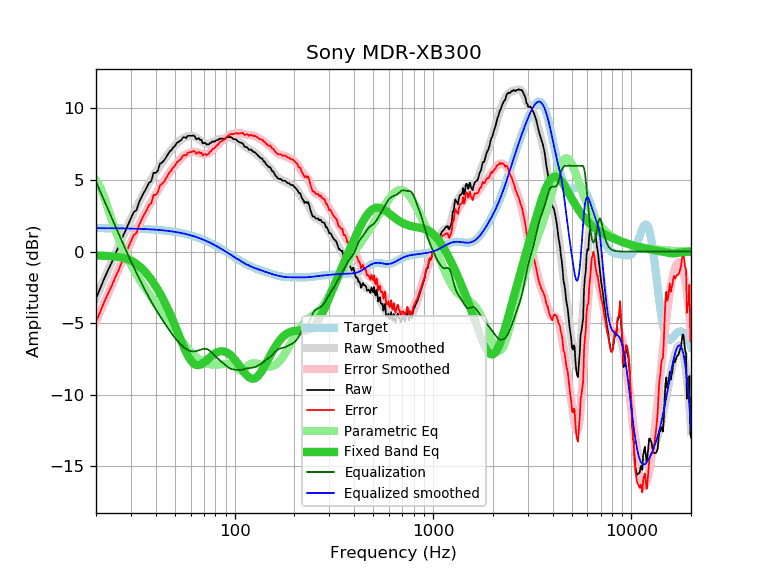

The table this chart was drawn from, first rows:
frequency, raw, error, smoothed, error_smoothed, equalization, parametric_eq, equalized_raw, equalized_smoothed, target
20, -3.26, -4.90, -3.24, -4.88, 4.88, -0.27, 1.61, 1.64, 1.64
21, -2.57, -4.21, -2.57, -4.21, 4.21, -0.28, 1.64, 1.64, 1.64
22, -1.88, -3.52, -1.94, -3.57, 3.57, -0.30, 1.69, 1.64, 1.64
23, -1.29, -2.93, -1.32, -2.96, 2.96, -0.31, 1.66, 1.63, 1.63
24, -0.76, -2.39, -0.73, -2.36, 2.36, -0.33, 1.60, 1.63, 1.63
25, -0.16, -1.79, -0.17, -1.80, 1.80, -0.35, 1.63, 1.63, 1.63
26, 0.33, -1.30, 0.37, -1.25, 1.25, -0.38, 1.58, 1.62, 1.62
27, 0.90, -0.73, 0.89, -0.73, 0.73, -0.42, 1.63, 1.62, 1.62
28, 1.40, -0.22, 1.38, -0.24, 0.24, -0.47, 1.64, 1.62, 1.62
29, 1.88, 0.26, 1.84, 0.23, -0.23, -0.54, 1.65, 1.61, 1.61
30, 2.33, 0.72, 2.28, 0.67, -0.67, -0.62, 1.66, 1.61, 1.61
31, 2.76, 1.15, 2.69, 1.09, -1.09, -0.73, 1.67, 1.60, 1.60
32, 2.91, 1.31, 3.08, 1.49, -1.49, -0.86, 1.42, 1.60, 1.60
33, 3.46, 1.87, 3.46, 1.87, -1.87, -1.01, 1.59, 1.59, 1.59
34, 3.84, 2.25, 3.81, 2.23, -2.23, -1.17, 1.61, 1.58, 1.58
35, 4.17, 2.59, 4.15, 2.57, -2.57, -1.35, 1.59, 1.58, 1.58
36, 4.47, 2.90, 4.46, 2.90, -2.90, -1.54, 1.57, 1.57, 1.57
37, 4.81, 3.25, 4.76, 3.20, -3.20, -1.75, 1.60, 1.56, 1.56
38, 4.93, 3.38, 5.04, 3.49, -3.49, -1.96, 1.43, 1.55, 1.55
39, 5.51, 3.97, 5.31, 3.77, -3.77, -2.19, 1.74, 1.54, 1.54
40, 5.49, 3.96, 5.55, 4.02, -4.02, -2.42, 1.46, 1.53, 1.53
41, 5.66, 4.14, 5.78, 4.27, -4.27, -2.66, 1.39, 1.52, 1.52
42, 6.13, 4.62, 6.00, 4.50, -4.50, -2.91, 1.63, 1.51, 1.51
43, 6.22, 4.72, 6.21, 4.72, -4.72, -3.17, 1.50, 1.49, 1.49
44, 6.36, 4.88, 6.41, 4.93, -4.93, -3.44, 1.43, 1.48, 1.48
45, 6.56, 5.09, 6.59, 5.13, -5.13, -3.71, 1.43, 1.46, 1.46
46, 6.78, 5.33, 6.78, 5.33, -5.33, -3.99, 1.45, 1.45, 1.45
47, 6.99, 5.55, 6.95, 5.52, -5.52, -4.27, 1.47, 1.43, 1.43
48, 7.09, 5.67, 7.11, 5.70, -5.70, -4.56, 1.39, 1.42, 1.42
49, 7.28, 5.88, 7.26, 5.87, -5.87, -4.86, 1.41, 1.40, 1.40
50, 7.38, 6.00, 7.40, 6.03, -6.03, -5.15, 1.35, 1.38, 1.38
51, 7.59, 6.23, 7.53, 6.17, -6.17, -5.45, 1.41, 1.36, 1.36
52, 7.65, 6.31, 7.65, 6.31, -6.31, -5.74, 1.33, 1.34, 1.34
53, 7.73, 6.41, 7.75, 6.43, -6.43, -6.02, 1.29, 1.32, 1.32
54, 7.82, 6.52, 7.84, 6.55, -6.55, -6.30, 1.27, 1.29, 1.29
55, 7.99, 6.72, 7.91, 6.64, -6.64, -6.56, 1.34, 1.27, 1.27
56, 7.99, 6.74, 7.98, 6.73, -6.73, -6.81, 1.26, 1.25, 1.25
57, 7.93, 6.71, 8.02, 6.80, -6.80, -7.04, 1.12, 1.22, 1.22
58, 8.09, 6.89, 8.06, 6.86, -6.86, -7.25, 1.22, 1.19, 1.19
59, 8.09, 6.92, 8.08, 6.91, -6.91, -7.43, 1.18, 1.17, 1.17
60, 8.09, 6.95, 8.08, 6.94, -6.94, -7.58, 1.14, 1.14, 1.14
61, 8.09, 6.98, 8.07, 6.96, -6.96, -7.71, 1.13, 1.11, 1.11
62, 8.12, 7.04, 8.05, 6.97, -6.97, -7.80, 1.15, 1.08, 1.08
63, 8.04, 6.99, 8.01, 6.96, -6.96, -7.87, 1.07, 1.05, 1.05
64, 7.85, 6.83, 7.96, 6.95, -6.95, -7.91, 0.90, 1.02, 1.02
65, 7.89, 6.90, 7.91, 6.92, -6.92, -7.93, 0.96, 0.99, 0.99
66, 7.92, 6.96, 7.85, 6.89, -6.89, -7.92, 1.02, 0.95, 0.95
67, 7.79, 6.87, 7.78, 6.86, -6.86, -7.90, 0.93, 0.92, 0.92
68, 7.81, 6.92, 7.72, 6.83, -6.83, -7.86, 0.98, 0.88, 0.88
69, 7.57, 6.72, 7.66, 6.81, -6.81, -7.81, 0.76, 0.85, 0.85
70, 7.59, 6.77, 7.60, 6.79, -6.79, -7.74, 0.80, 0.81, 0.81
71, 7.60, 6.82, 7.56, 6.79, -6.79, -7.68, 0.81, 0.78, 0.78
72, 7.49, 6.75, 7.54, 6.80, -6.80, -7.60, 0.69, 0.74, 0.74
73, 7.49, 6.78, 7.53, 6.83, -6.83, -7.53, 0.66, 0.70, 0.70
74, 7.49, 6.82, 7.54, 6.87, -6.87, -7.45, 0.61, 0.66, 0.66
75, 7.59, 6.96, 7.56, 6.93, -6.93, -7.38, 0.65, 0.62, 0.62
76, 7.59, 7.00, 7.59, 7.00, -7.00, -7.31, 0.58, 0.59, 0.59
77, 7.69, 7.14, 7.62, 7.08, -7.08, -7.25, 0.61, 0.55, 0.55
78, 7.69, 7.18, 7.66, 7.16, -7.16, -7.19, 0.53, 0.51, 0.51
79, 7.68, 7.21, 7.70, 7.24, -7.24, -7.14, 0.44, 0.47, 0.47
... 553 more rows
